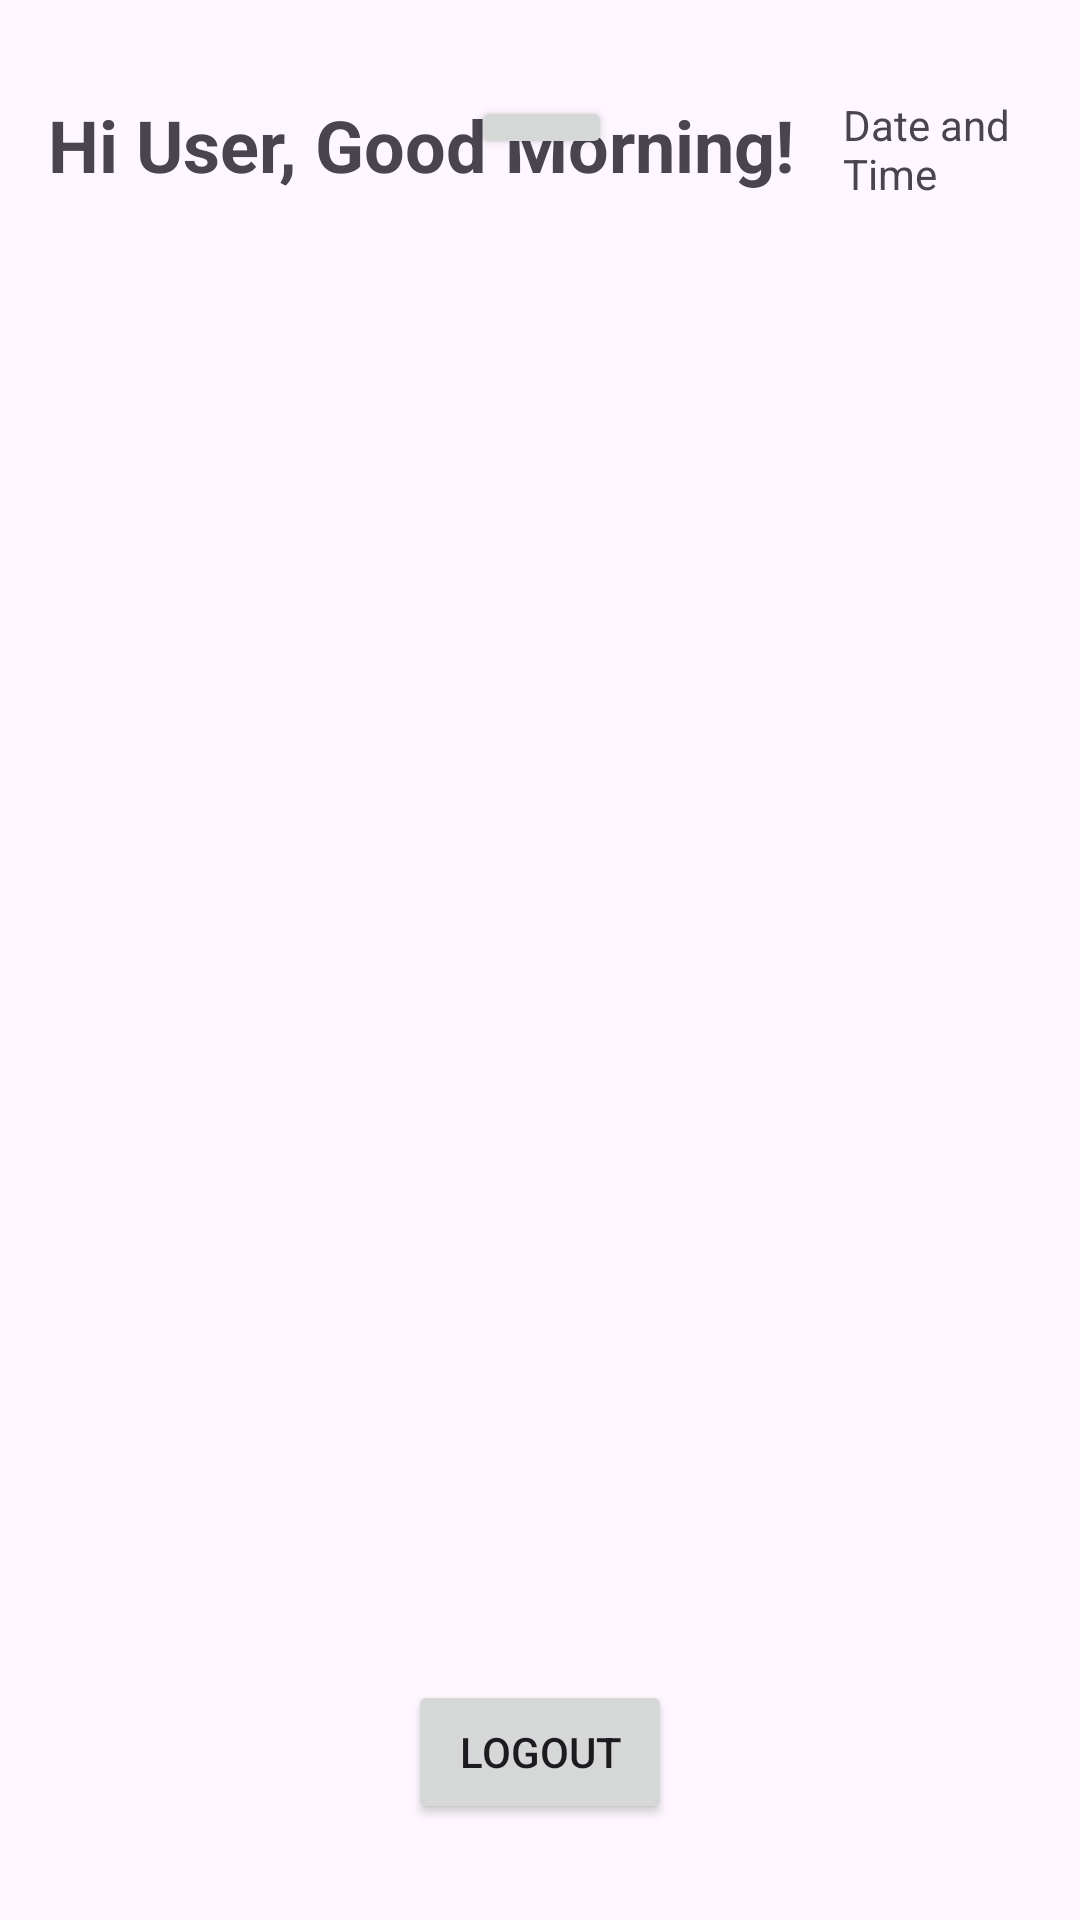

This screen was rendered from an Android layout file. Write that file and the resources it references.
<!-- AndroidManifest.xml: application theme Theme.HappyEHealthy -->
<!-- res/layout/activity_home.xml -->
<?xml version="1.0" encoding="utf-8"?>
<RelativeLayout xmlns:android="http://schemas.android.com/apk/res/android"
    android:layout_width="match_parent"
    android:layout_height="match_parent"
    android:padding="16dp">

    <LinearLayout
        android:id="@+id/greetingDateTimeLayout"
        android:layout_width="match_parent"
        android:layout_height="wrap_content"
        android:orientation="horizontal"
        android:layout_alignParentTop="true"
        android:layout_centerHorizontal="true"
        android:layout_marginTop="16dp">

        <TextView
            android:id="@+id/textGreeting"
            android:layout_width="wrap_content"
            android:layout_height="wrap_content"
            android:text="@string/hi_user_good_morning"
            android:textSize="24sp"
            android:textStyle="bold"/>

        <LinearLayout
            android:layout_width="0dp"
            android:layout_height="wrap_content"
            android:layout_weight="1"
            android:orientation="vertical"
            android:paddingStart="16dp">

            <TextView
                android:id="@+id/textDateTime"
                android:layout_width="wrap_content"
                android:layout_height="wrap_content"
                android:text="@string/date_and_time"/>
        </LinearLayout>
    </LinearLayout>

    <LinearLayout
        android:id="@+id/habitsLayout"
        android:layout_width="match_parent"
        android:layout_height="wrap_content"
        android:orientation="vertical"
        android:layout_below="@id/greetingDateTimeLayout"
        android:layout_marginTop="16dp">

    </LinearLayout>

    <Button
        android:id="@+id/btn_steps"
        android:layout_width="114dp"
        android:layout_height="wrap_content"
        android:layout_above="@+id/btn_logout"
        android:layout_alignParentStart="true"
        android:layout_alignParentEnd="true"
        android:layout_marginStart="141dp"
        android:layout_marginTop="16dp"
        android:layout_marginEnd="140dp"
        android:layout_marginBottom="507dp"
        android:text="@string/steps" />

    <Button
        android:id="@+id/btn_logout"
        android:layout_width="wrap_content"
        android:layout_height="wrap_content"
        android:layout_centerHorizontal="true"
        android:layout_alignParentBottom="true"
        android:layout_marginBottom="16dp"
        android:text="@string/logout"
        />

</RelativeLayout>
<!-- resources referenced by this layout -->
<resources>
  <string name="date_and_time">Date and Time</string>
  <string name="hi_user_good_morning">Hi User, Good Morning!</string>
  <string name="logout">Logout</string>
  <string name="steps">Steps</string>
  <style name="Theme.HappyEHealthy" parent="Base.Theme.HappyEHealthy" />
  <style name="Base.Theme.HappyEHealthy" parent="Theme.Material3.DayNight.NoActionBar">
          
          
      </style>
</resources>
